Dataset: brain tumor.v3i.folder (GitHub, ToanNguyenKhanh/brain-tumor-image-classification-cnn-self-buil). Classes: glioma tumor, meningioma tumor, normal, pituitary tumor.

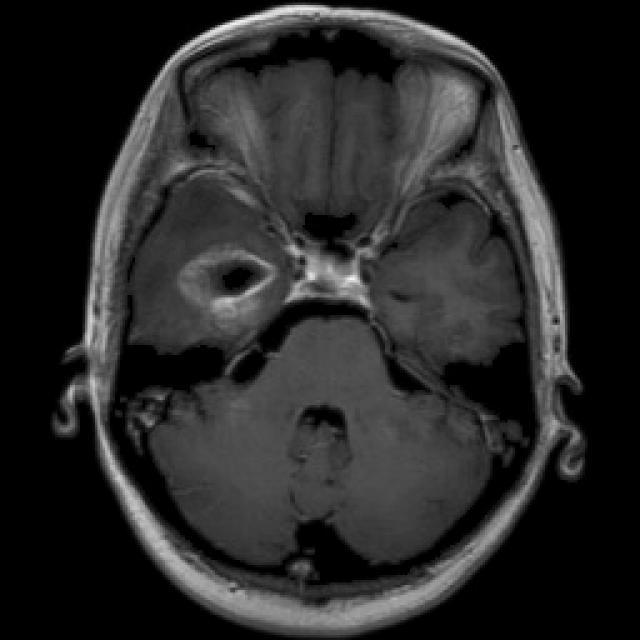
Label: glioma tumor

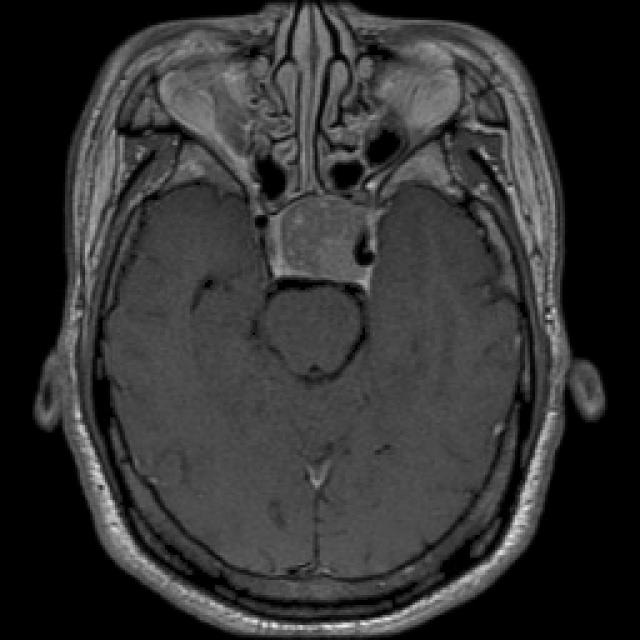
Label: pituitary tumor

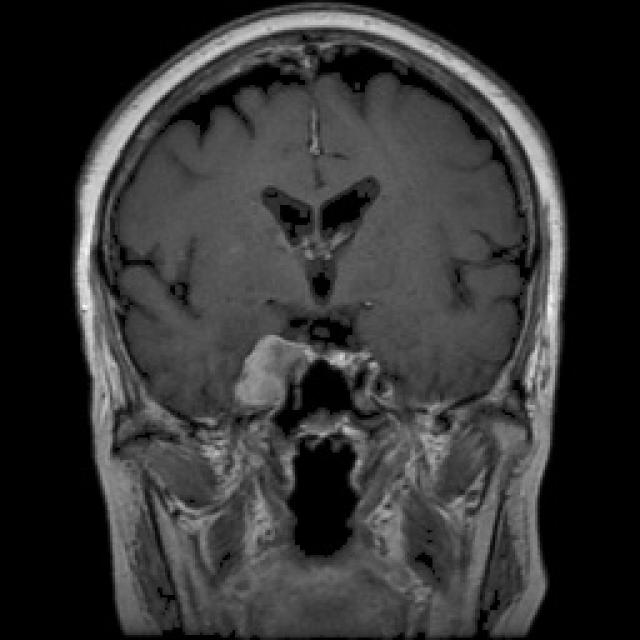
Label: meningioma tumor

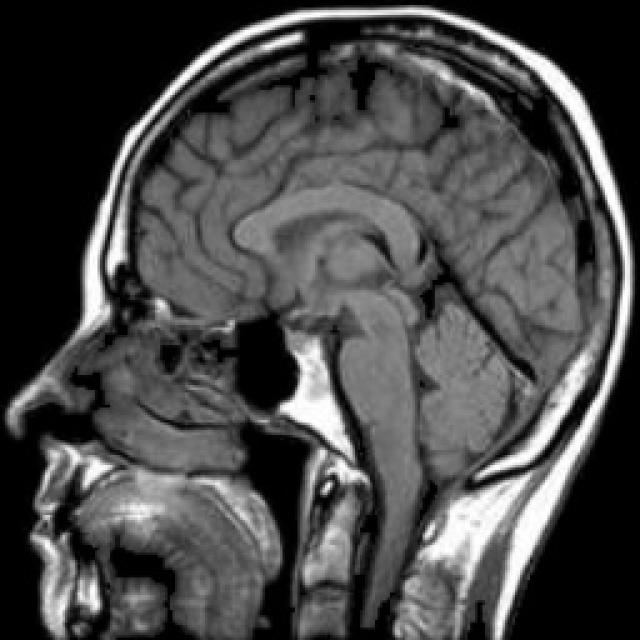
Label: normal

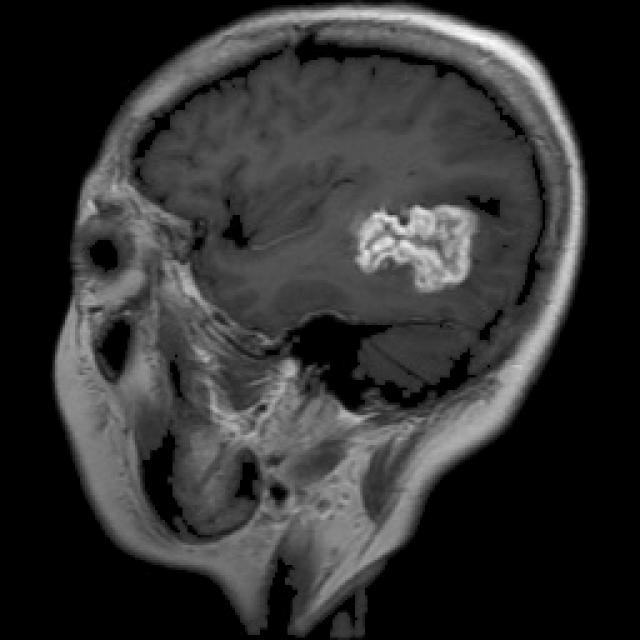
Label: glioma tumor

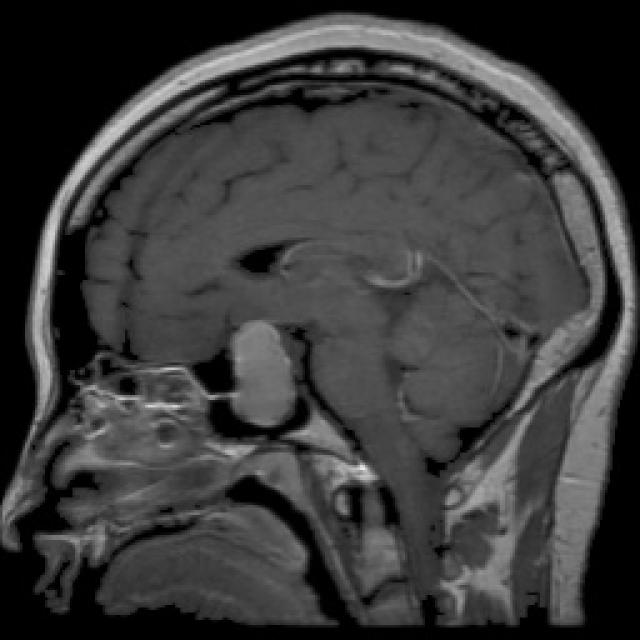
Label: pituitary tumor
